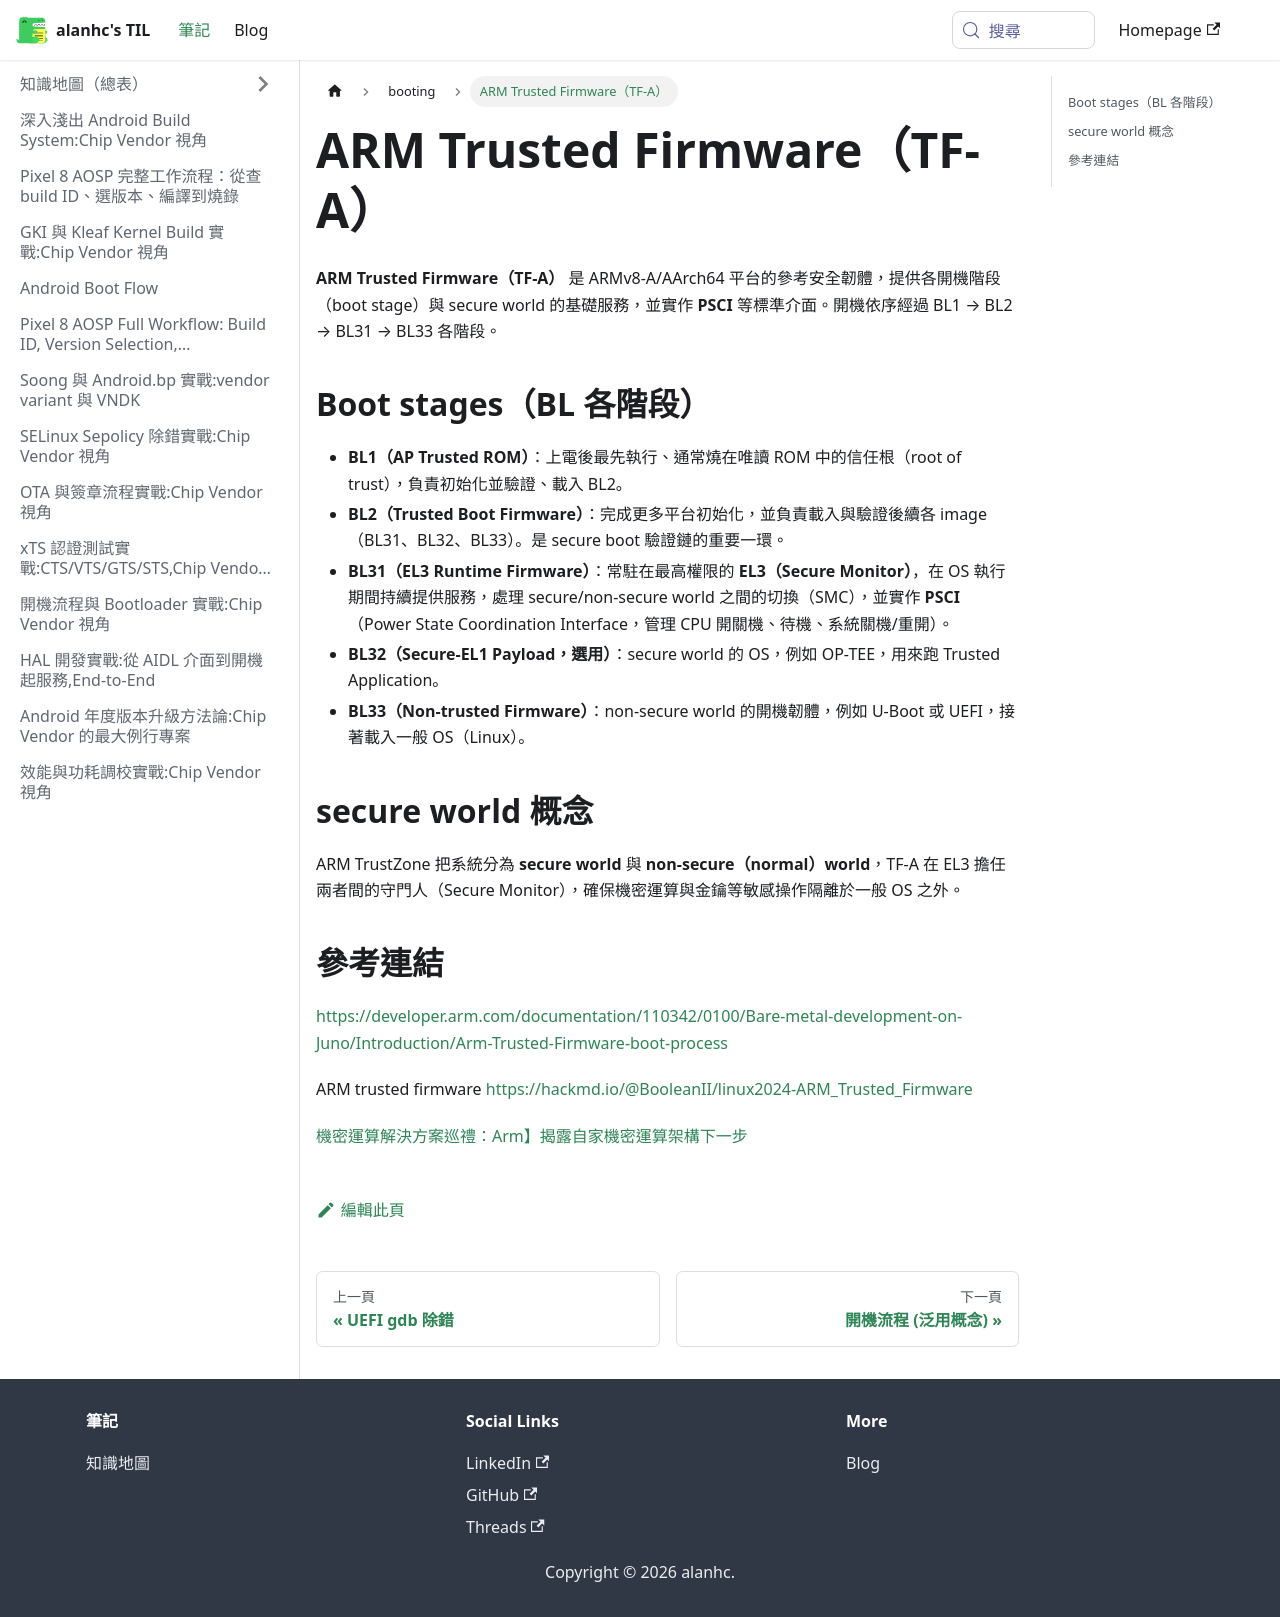

repository: alanhc/til · page: docs/booting/atf.html · generator: docusaurus

# ARM Trusted Firmware（TF-A）

**ARM Trusted Firmware（TF-A）** 是 ARMv8-A/AArch64 平台的參考安全韌體，提供各開機階段（boot stage）與 secure world 的基礎服務，並實作 **PSCI** 等標準介面。開機依序經過 BL1 → BL2 → BL31 → BL33 各階段。

## Boot stages（BL 各階段）

- **BL1（AP Trusted ROM）**：上電後最先執行、通常燒在唯讀 ROM 中的信任根（root of trust），負責初始化並驗證、載入 BL2。
- **BL2（Trusted Boot Firmware）**：完成更多平台初始化，並負責載入與驗證後續各 image（BL31、BL32、BL33）。是 secure boot 驗證鏈的重要一環。
- **BL31（EL3 Runtime Firmware）**：常駐在最高權限的 **EL3（Secure Monitor）**，在 OS 執行期間持續提供服務，處理 secure/non-secure world 之間的切換（SMC），並實作 **PSCI**（Power State Coordination Interface，管理 CPU 開關機、待機、系統關機/重開）。
- **BL32（Secure-EL1 Payload，選用）**：secure world 的 OS，例如 OP-TEE，用來跑 Trusted Application。
- **BL33（Non-trusted Firmware）**：non-secure world 的開機韌體，例如 U-Boot 或 UEFI，接著載入一般 OS（Linux）。

## secure world 概念

ARM TrustZone 把系統分為 **secure world** 與 **non-secure（normal）world**，TF-A 在 EL3 擔任兩者間的守門人（Secure Monitor），確保機密運算與金鑰等敏感操作隔離於一般 OS 之外。

## 參考連結

https://developer.arm.com/documentation/110342/0100/Bare-metal-development-on-Juno/Introduction/Arm-Trusted-Firmware-boot-process


ARM trusted firmware https://hackmd.io/@BooleanII/linux2024-ARM_Trusted_Firmware

[機密運算解決方案巡禮：Arm】揭露自家機密運算架構下一步](https://www.ithome.com.tw/tech/145565)
